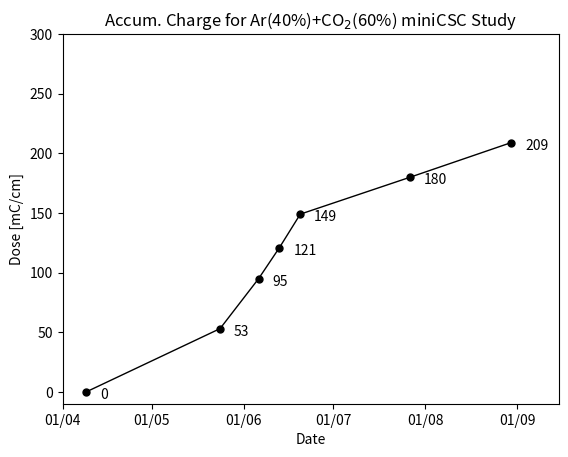

Python code for this plot:
#! /usr/bin/env python3
import os
import sys
import datetime
import numpy as np
import matplotlib.pyplot as plt
from matplotlib.dates import DateFormatter

os.system("mkdir -p Plots/")

formatter = DateFormatter('%d/%m')
date0 = datetime.date(2018, 4, 9)
date1 = datetime.date(2018, 5, 24)
date2 = datetime.date(2018, 6, 6)
date3 = datetime.date(2018, 6, 13)
date4 = datetime.date(2018, 6, 20)
date5 = datetime.date(2018, 7, 27)
date6 = datetime.date(2018, 8, 30)
#date7 = datetime.date(2018, , )

dates = [date0, date1, date2, date3, date4, date5, date6]
doses = [0, 53, 95, 121, 149, 180, 209]
runnum = [0, 1, 2, 3, 4, 5, 6]

fig, ax = plt.subplots()
plt.plot_date(dates, doses, color='black', linewidth=1., linestyle='solid', marker = 'o', markersize=5.)
ax.xaxis.set_major_formatter(formatter)
#ax.xaxis.set_tick_params(rotation=30, labelsize=10)
ax.set_xlabel('Date')
ax.set_ylabel('Dose [mC/cm]')
ax.set_title(r'Accum. Charge for Ar(40%)+CO$_2$(60%) miniCSC Study')
ax.set_xlim([datetime.date(2018, 4, 1), datetime.date(2018, 9, 15)])
ax.set_ylim(-10., 300.)

## Try annotating the individual points
for i,txt in enumerate(runnum):
    ax.annotate(doses[i],(dates[i], doses[i]), xytext=(10, -5), textcoords='offset points')

#plt.show()
fig.savefig("Plots/dose_ch5.pdf")

